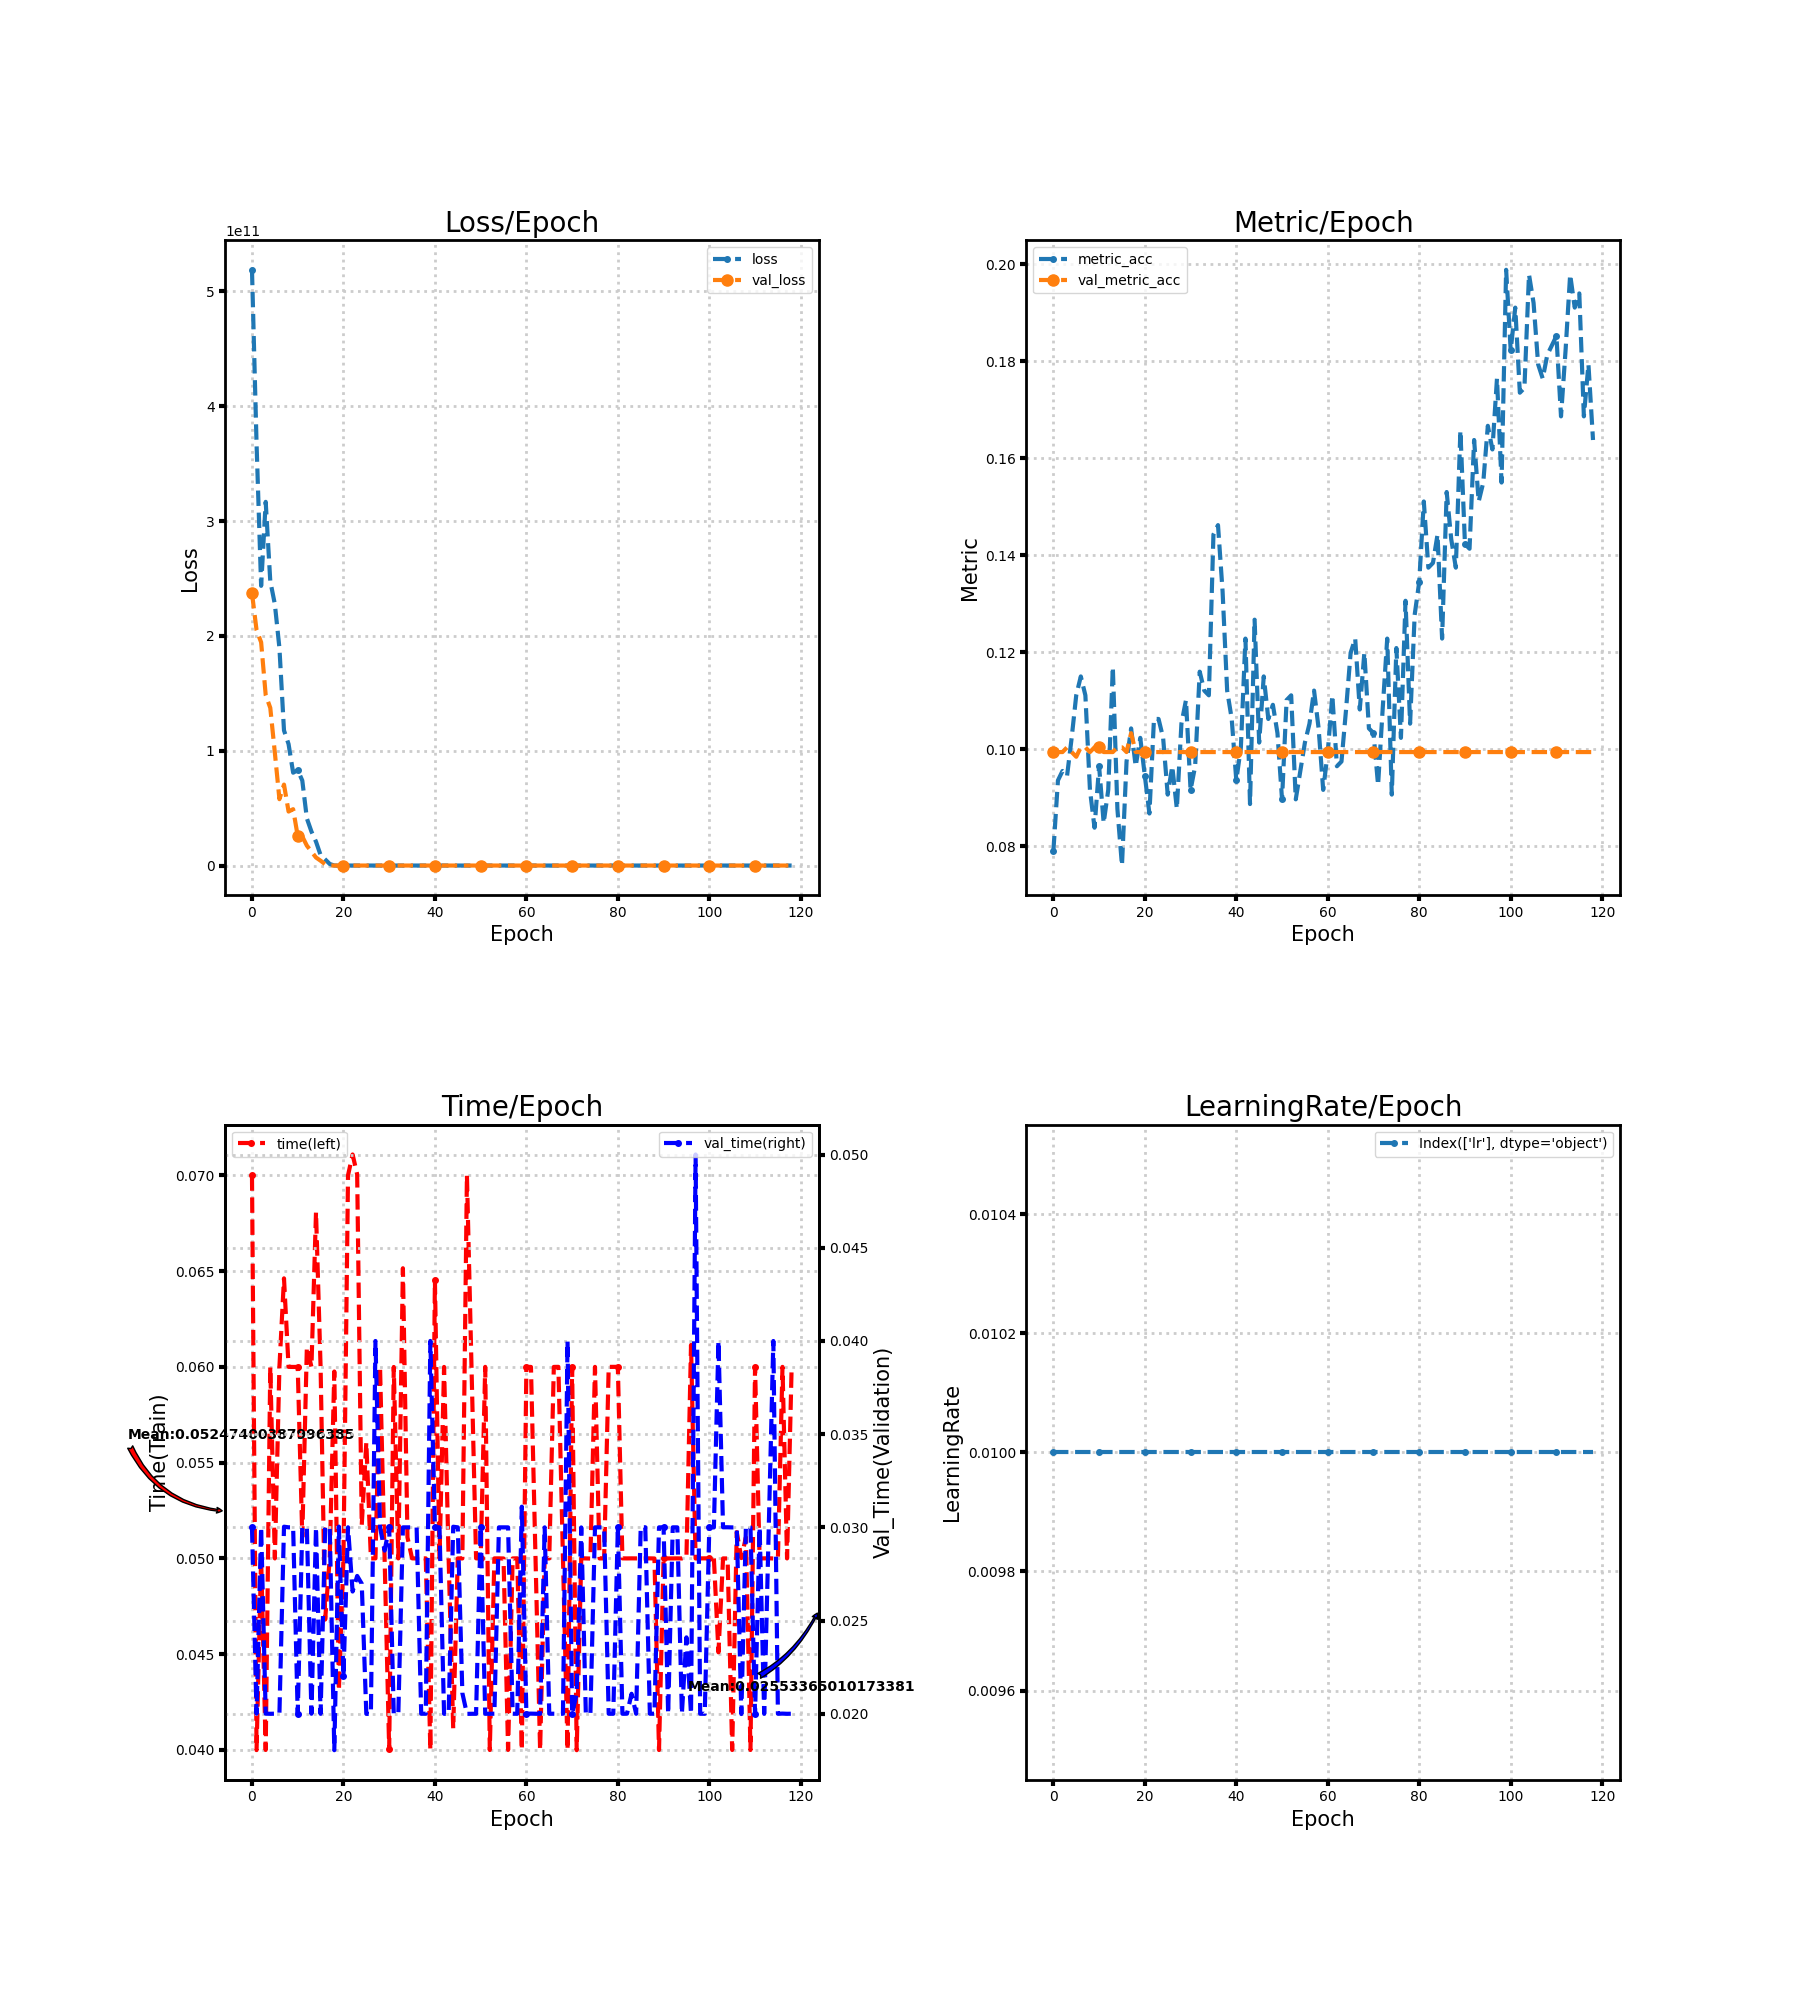

Data behind this chart, as committed beside it:
loss, metric_acc, time, lr, val_loss, val_metric_acc, val_time
518863126528, 0.07895, 0.07, 0.01, 237246922752, 0.09942, 0.03
367338651648, 0.09357, 0.03999, 0.01, 205016301568, 0.09942, 0.02001
243593560064, 0.09552, 0.05, 0.01, 194446786560, 0.09942, 0.03
316747350016, 0.09454, 0.04, 0.01, 148437024768, 0.1004, 0.02
247696048128, 0.1023, 0.06, 0.01, 137328492544, 0.09942, 0.02
227630579712, 0.1111, 0.05, 0.01, 98299740160, 0.09844, 0.02
189491232768, 0.115, 0.06, 0.01, 57799503872, 0.1004, 0.02
117667004416, 0.1111, 0.06462, 0.01, 70517547008, 0.1004, 0.03004
105773850624, 0.09162, 0.06, 0.01, 47006756864, 0.09942, 0.03
80838541312, 0.08382, 0.06, 0.01, 49077542912, 0.1004, 0.03
83113336832, 0.09649, 0.06, 0.01, 25691418624, 0.1004, 0.02
74032881664, 0.0848, 0.05112, 0.01, 25347751936, 0.09942, 0.03
41037443072, 0.09162, 0.06103, 0.01, 17331740672, 0.09942, 0.03
29617006592, 0.117, 0.06, 0.01, 12183504896, 0.09942, 0.02
20764651520, 0.08772, 0.06808, 0.01, 6975413760, 0.1004, 0.03
9119672320, 0.07602, 0.06, 0.01, 4204896000, 0.1004, 0.02
5315384320, 0.09747, 0.04681, 0.01, 1111781632, 0.09942, 0.03
1371226240, 0.1043, 0.05001, 0.01, 2.305, 0.1033, 0.03
59.33, 0.09649, 0.05976, 0.01, 2.305, 0.09942, 0.01805
58.17, 0.1023, 0.0431, 0.01, 2.305, 0.09942, 0.03004
42.25, 0.09454, 0.05, 0.01, 2.305, 0.09942, 0.02203
45.27, 0.08674, 0.07, 0.01, 2.305, 0.09942, 0.03
32.29, 0.1062, 0.07109, 0.01, 2.305, 0.09942, 0.02656
30.09, 0.1062, 0.07005, 0.01, 2.306, 0.09942, 0.02739
26.3, 0.1023, 0.05174, 0.01, 2.306, 0.09942, 0.02698
29.13, 0.09064, 0.05606, 0.01, 2.306, 0.09942, 0.02
27.25, 0.09649, 0.05, 0.01, 2.306, 0.09942, 0.02
16.98, 0.08772, 0.05, 0.01, 2.306, 0.09942, 0.04
15.36, 0.1053, 0.06, 0.01, 2.306, 0.09942, 0.03
18.98, 0.1101, 0.05, 0.01, 2.307, 0.09942, 0.02875
17.19, 0.09162, 0.04004, 0.01, 2.307, 0.09942, 0.03001
11.64, 0.09649, 0.06, 0.01, 2.307, 0.09942, 0.02
11, 0.116, 0.05, 0.01, 2.307, 0.09942, 0.02
7.073, 0.1121, 0.06515, 0.01, 2.307, 0.09942, 0.03
5.95, 0.1111, 0.0511, 0.01, 2.308, 0.09942, 0.03
3.876, 0.1442, 0.05, 0.01, 2.308, 0.09942, 0.03
2.545, 0.1462, 0.05, 0.01, 2.308, 0.09942, 0.03
2.355, 0.1326, 0.05, 0.01, 2.308, 0.09942, 0.02
2.301, 0.1121, 0.05, 0.01, 2.309, 0.09942, 0.02
2.312, 0.1062, 0.04, 0.01, 2.309, 0.09942, 0.04
2.498, 0.09357, 0.06454, 0.01, 2.309, 0.09942, 0.03
2.25, 0.1004, 0.05001, 0.01, 2.309, 0.09942, 0.03
2.248, 0.1228, 0.06, 0.01, 2.309, 0.09942, 0.02
2.299, 0.08869, 0.05001, 0.01, 2.308, 0.09942, 0.02
2.258, 0.1267, 0.04112, 0.01, 2.308, 0.09942, 0.03003
2.322, 0.1014, 0.05, 0.01, 2.308, 0.09942, 0.03
2.23, 0.115, 0.05, 0.01, 2.308, 0.09942, 0.02111
2.444, 0.1062, 0.07001, 0.01, 2.308, 0.09942, 0.02
2.322, 0.1092, 0.06, 0.01, 2.308, 0.09942, 0.02
2.236, 0.1033, 0.05001, 0.01, 2.308, 0.09942, 0.02
2.257, 0.08967, 0.05, 0.01, 2.308, 0.09942, 0.03
2.172, 0.1101, 0.06, 0.01, 2.308, 0.09942, 0.02
2.227, 0.1111, 0.04, 0.01, 2.307, 0.09942, 0.02
2.178, 0.08967, 0.05, 0.01, 2.307, 0.09942, 0.02
2.359, 0.09552, 0.05, 0.01, 2.307, 0.09942, 0.03
2.255, 0.1014, 0.05, 0.01, 2.307, 0.09942, 0.03
2.225, 0.1053, 0.04, 0.01, 2.307, 0.09942, 0.03
2.301, 0.1121, 0.05, 0.01, 2.307, 0.09942, 0.02001
2.391, 0.1043, 0.05001, 0.01, 2.307, 0.09942, 0.02
2.326, 0.09162, 0.04, 0.01, 2.307, 0.09942, 0.03111
... 59 more rows
